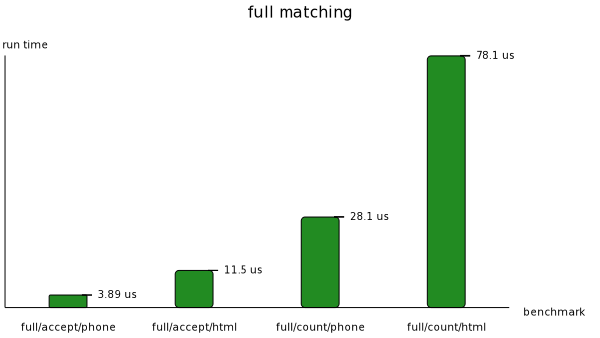

The file beside this chart, header and first rows:
Name, Mean, MeanLB, MeanUB, Stddev, StddevLB, StddevUB
full/accept/phone, 3.892253383372999e-6, 3.877844927240552e-6, 3.91765336270195e-6, 9.517626777228565e-8, 6.343073236699731e-8, 1.4592496386116792e-7
full/accept/html, 1.1527691250669423e-5, 1.150469437041898e-5, 1.1575900598132511e-5, 1.6384439790992613e-7, 8.495011924547443e-8, 2.836741704580917e-7
full/count/phone, 2.8114377181305644e-5, 2.806415996704883e-5, 2.8226982998695867e-5, 3.665522924096e-7, 1.51020458559761e-7, 6.322838076737528e-7
full/count/html, 7.814057906180853e-5, 7.806928119121539e-5, 7.827659820061612e-5, 4.885589136190045e-7, 2.9686720686598183e-7, 8.381383070508453e-7
